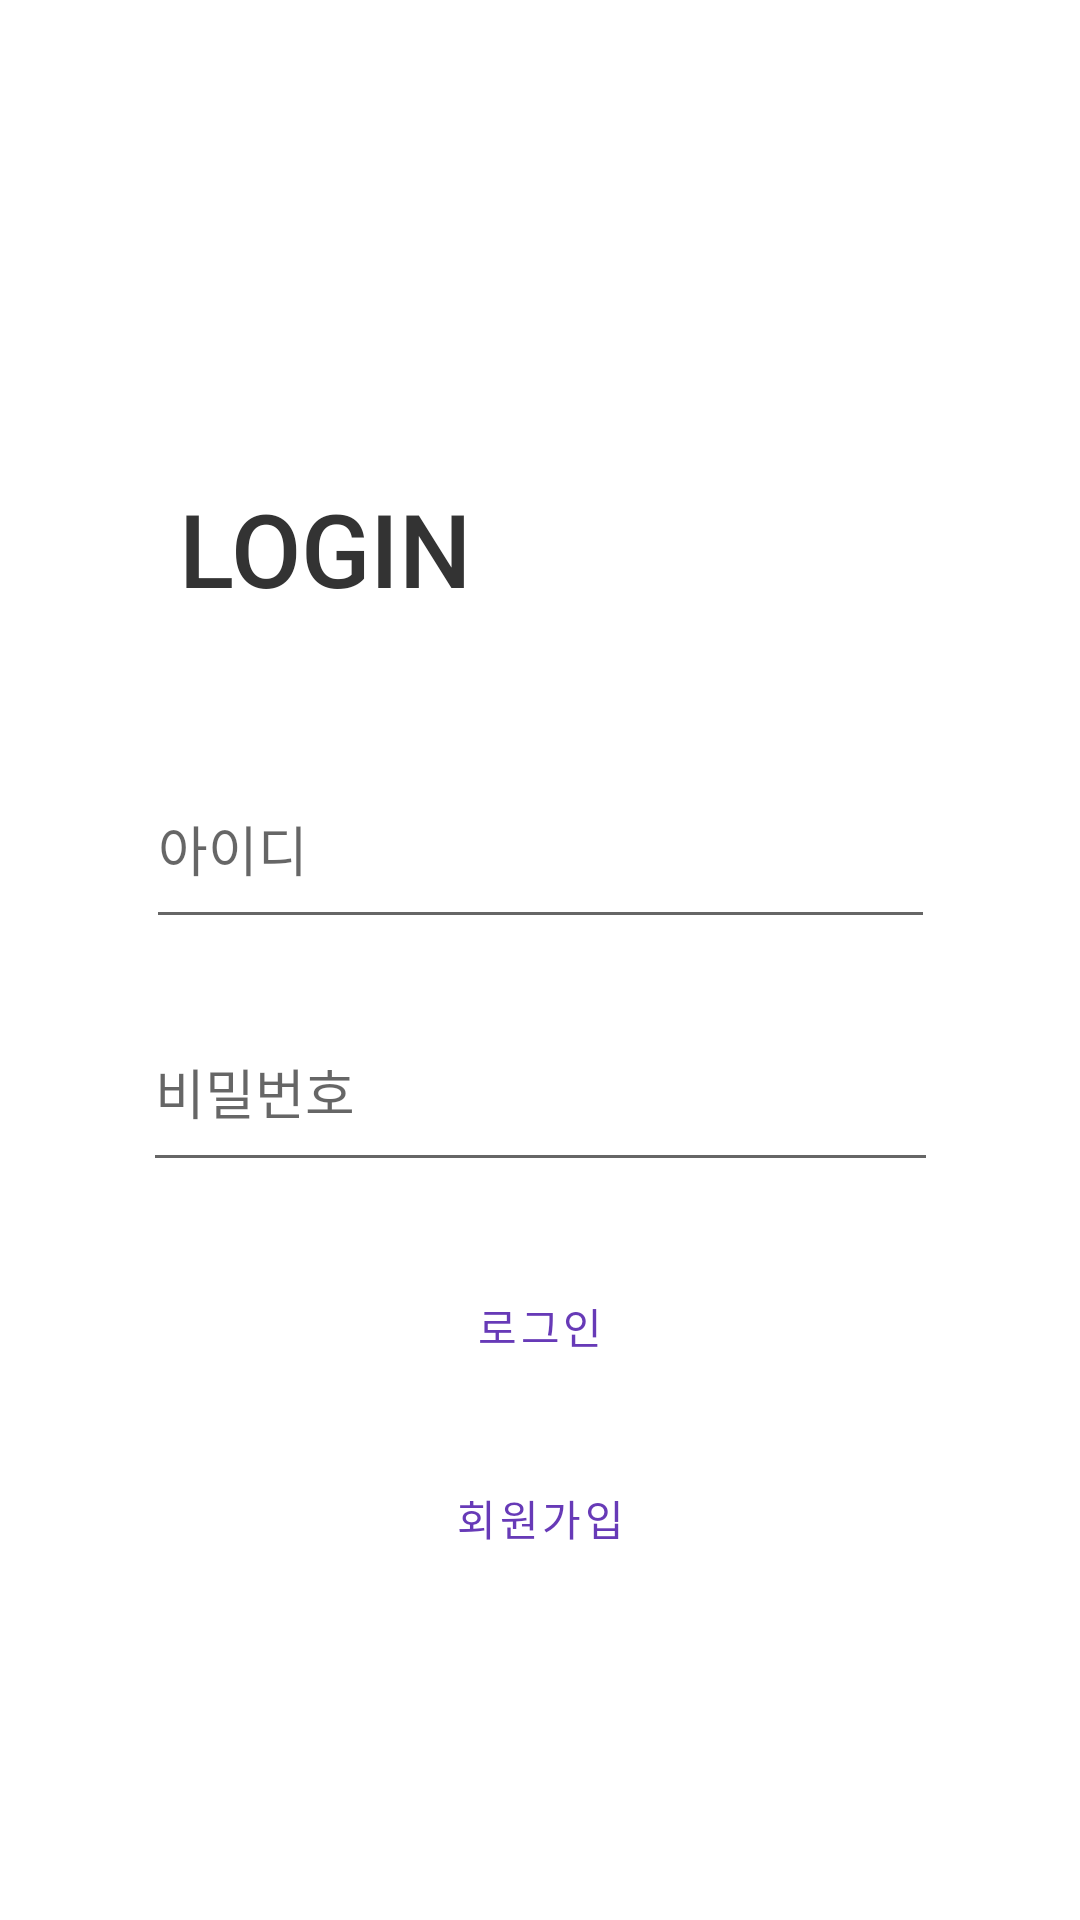

The Android layout XML behind this screen, and the referenced resources:
<!-- AndroidManifest.xml: application theme Theme.Buff_login -->
<!-- res/layout/activity_login.xml -->
<?xml version="1.0" encoding="utf-8"?>
<androidx.constraintlayout.widget.ConstraintLayout xmlns:android="http://schemas.android.com/apk/res/android"
    xmlns:app="http://schemas.android.com/apk/res-auto"
    xmlns:tools="http://schemas.android.com/tools"
    android:layout_width="match_parent"
    android:layout_height="match_parent"
    tools:context=".Login_activity">

    <Button
        android:id="@+id/btn_login"
        style="@style/Widget.MaterialComponents.Button.TextButton"
        android:layout_width="0dp"
        android:layout_height="wrap_content"
        android:layout_marginTop="24dp"
        android:background="#000000"
        android:backgroundTint="#000000"
        android:text="로그인"
        android:textColor="#673AB7"
        app:layout_constraintEnd_toEndOf="@+id/et_pass"
        app:layout_constraintStart_toStartOf="@+id/et_pass"
        app:layout_constraintTop_toBottomOf="@+id/et_pass" />

    <Button
        android:id="@+id/btn_register"
        style="@style/Widget.MaterialComponents.Button.TextButton"
        android:layout_width="0dp"
        android:layout_height="wrap_content"
        android:layout_marginTop="16dp"
        android:background="#FFFFFF"
        android:backgroundTint="#FFFFFF"
        android:text="회원가입"
        android:textColor="#673AB7"
        app:iconTint="#FFFFFF"
        app:layout_constraintEnd_toEndOf="@+id/btn_login"
        app:layout_constraintStart_toStartOf="@+id/btn_login"
        app:layout_constraintTop_toBottomOf="@+id/btn_login"
        app:rippleColor="#FFFFFF" />

    <EditText
        android:id="@+id/et_id"
        android:layout_width="263dp"
        android:layout_height="63dp"
        android:layout_marginStart="8dp"
        android:layout_marginTop="250dp"
        android:layout_marginEnd="8dp"
        android:ems="10"
        android:hint="아이디"
        android:inputType="textPersonName"
        app:layout_constraintEnd_toEndOf="parent"
        app:layout_constraintStart_toStartOf="parent"
        app:layout_constraintTop_toTopOf="parent" />

    <EditText
        android:id="@+id/et_pass"
        android:layout_width="265dp"
        android:layout_height="63dp"
        android:layout_marginStart="8dp"
        android:layout_marginTop="18dp"
        android:layout_marginEnd="8dp"
        android:ems="10"
        android:hint="비밀번호"
        android:inputType="textPersonName"
        app:layout_constraintEnd_toEndOf="@+id/et_id"
        app:layout_constraintStart_toStartOf="@+id/et_id"
        app:layout_constraintTop_toBottomOf="@+id/et_id" />

    <TextView
        android:id="@+id/textView2"
        android:layout_width="133dp"
        android:layout_height="50dp"
        android:layout_marginStart="8dp"
        android:layout_marginTop="160dp"
        android:layout_marginEnd="32dp"
        android:fontFamily="sans-serif-medium"
        android:text="LOGIN"
        android:textAppearance="@style/TextAppearance.AppCompat.Display1"
        android:textColor="#333"
        app:layout_constraintEnd_toEndOf="parent"
        app:layout_constraintHorizontal_bias="0.277"
        app:layout_constraintStart_toStartOf="parent"
        app:layout_constraintTop_toTopOf="parent" />

</androidx.constraintlayout.widget.ConstraintLayout>
<!-- resources referenced by this layout -->
<resources>
  <style name="Theme.Buff_login" parent="Theme.MaterialComponents.DayNight.DarkActionBar">
          
          <item name="colorPrimary">@color/purple_500</item>
          <item name="colorPrimaryVariant">@color/purple_700</item>
          <item name="colorOnPrimary">@color/white</item>
          
          <item name="colorSecondary">@color/teal_200</item>
          <item name="colorSecondaryVariant">@color/teal_700</item>
          <item name="colorOnSecondary">@color/black</item>
          
          <item name="android:statusBarColor" tools:targetApi="l">?attr/colorPrimaryVariant</item>
          
      </style>
  <!-- not gathered from this repository: default colours our renderer supplied (Android Studio template values) -->
  <color name="purple_500">#FF6200EE</color>
  <color name="purple_700">#FF3700B3</color>
  <color name="teal_200">#FF03DAC5</color>
  <color name="teal_700">#FF018786</color>
  <color name="black">#FF000000</color>
  <color name="white">#FFFFFFFF</color>
</resources>
